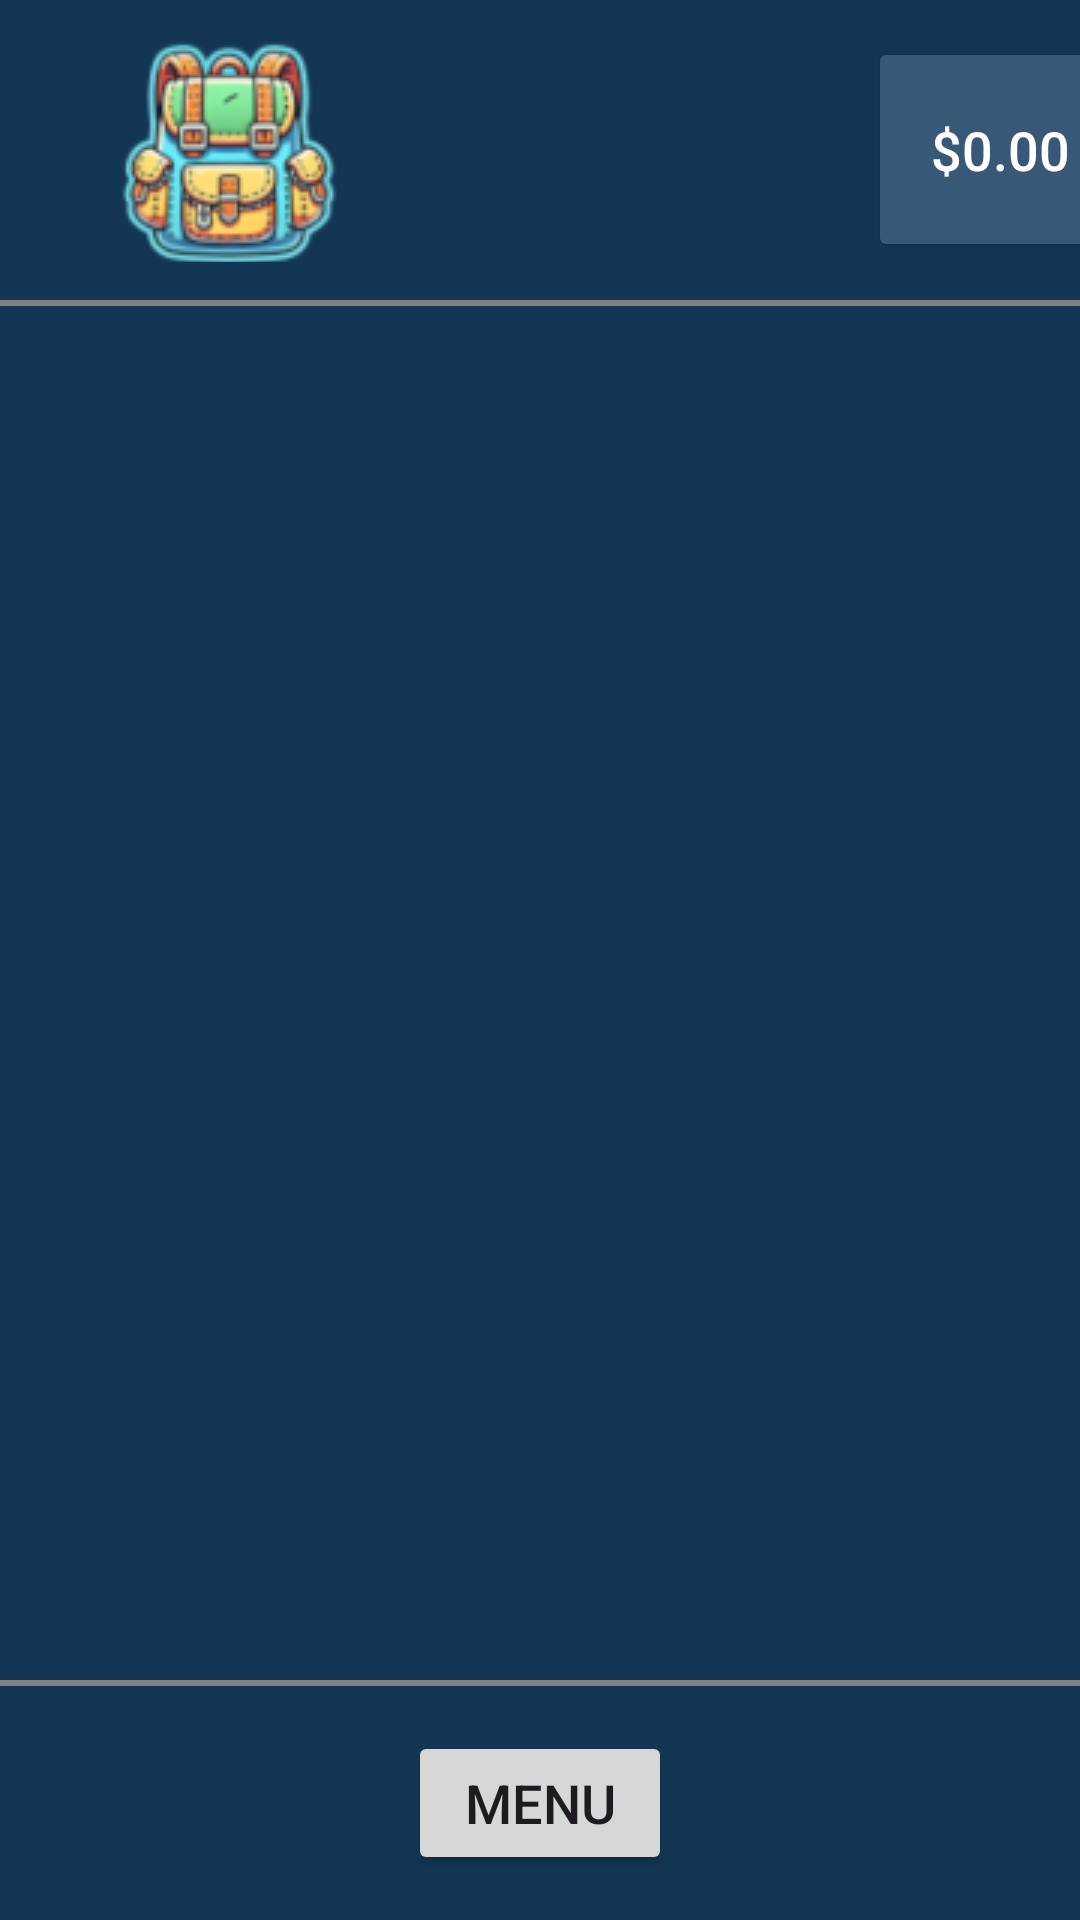

Layout XML and referenced resources for this Android screen:
<!-- AndroidManifest.xml: application theme Theme.CaseOpener -->
<!-- res/layout/activity_contract.xml -->
<?xml version="1.0" encoding="utf-8"?>
<androidx.constraintlayout.widget.ConstraintLayout xmlns:android="http://schemas.android.com/apk/res/android"
    xmlns:app="http://schemas.android.com/apk/res-auto"
    xmlns:tools="http://schemas.android.com/tools"
    android:id="@+id/main"
    android:layout_width="match_parent"
    android:layout_height="match_parent"
    tools:context=".Contract"
    android:background="@color/crosowy1">
    <LinearLayout
        android:layout_width="match_parent"
        android:layout_height="match_parent"
        android:orientation="vertical">

        <LinearLayout
            android:layout_width="match_parent"
            android:layout_height="100dp"
            android:orientation="horizontal"
            >

            <LinearLayout
                android:layout_width="205.5dp"
                android:layout_height="match_parent"
                android:gravity="center"
                android:orientation="vertical">

                <ImageButton
                    android:src="@drawable/eqicon"
                    android:layout_width="75dp"
                    android:layout_height="75dp"
                    android:layout_marginEnd="25dp"
                    android:text="EQ"
                    android:backgroundTint="@color/crosowy1"
                    android:textSize="18sp"

                    >

                </ImageButton>
            </LinearLayout>

            <LinearLayout
                android:layout_width="205.5dp"
                android:layout_height="match_parent"
                android:gravity="center"
                android:orientation="vertical">

                <Button
                    android:id="@+id/CurrentDeposit"
                    android:layout_width="wrap_content"
                    android:layout_height="75dp"
                    android:layout_marginStart="25dp"
                    android:text="$0.00"
                    android:backgroundTint="#375876"
                    android:textColor="@color/white"
                    android:textSize="18sp"
                    >

                </Button>


            </LinearLayout>





        </LinearLayout>

        <View
            android:layout_width="match_parent"
            android:layout_height="2dp"
            android:background="@color/gray">

        </View>
        <ScrollView
            android:layout_width="wrap_content"
            android:layout_height="0dp"
            android:layout_weight="1"
            >


            <GridLayout
                android:id="@+id/SkinBlockEQ"
                android:layout_width="match_parent"
                android:layout_height="0dp"

                android:columnCount="2"
                android:orientation="horizontal">

            </GridLayout>
        </ScrollView>
        <View
            android:layout_width="match_parent"
            android:layout_height="2dp"
            android:background="@color/gray">

        </View>
        <LinearLayout
            android:layout_width="match_parent"
            android:layout_height="wrap_content"
            android:orientation="vertical"
            android:gravity="center"
            android:padding="15dp">
            <Button
                android:id="@+id/Back_to_menu_btn"
                android:layout_width="wrap_content"
                android:layout_height="wrap_content"
                android:textAlignment="center"
                android:textSize="18sp"
                android:text="Menu" />

        </LinearLayout>








    </LinearLayout>


</androidx.constraintlayout.widget.ConstraintLayout>
<!-- resources referenced by this layout -->
<resources>
  <color name="crosowy1">#143655</color>
  <color name="gray">#808080</color>
  <color name="white">#FFFFFFFF</color>
  <!-- drawable eqicon: png bitmap (drawable, 13208 bytes) -->
  <style name="Theme.CaseOpener" parent="Base.Theme.CaseOpener" />
  <style name="Base.Theme.CaseOpener" parent="Theme.Material3.DayNight.NoActionBar">
          
          
      </style>
</resources>
